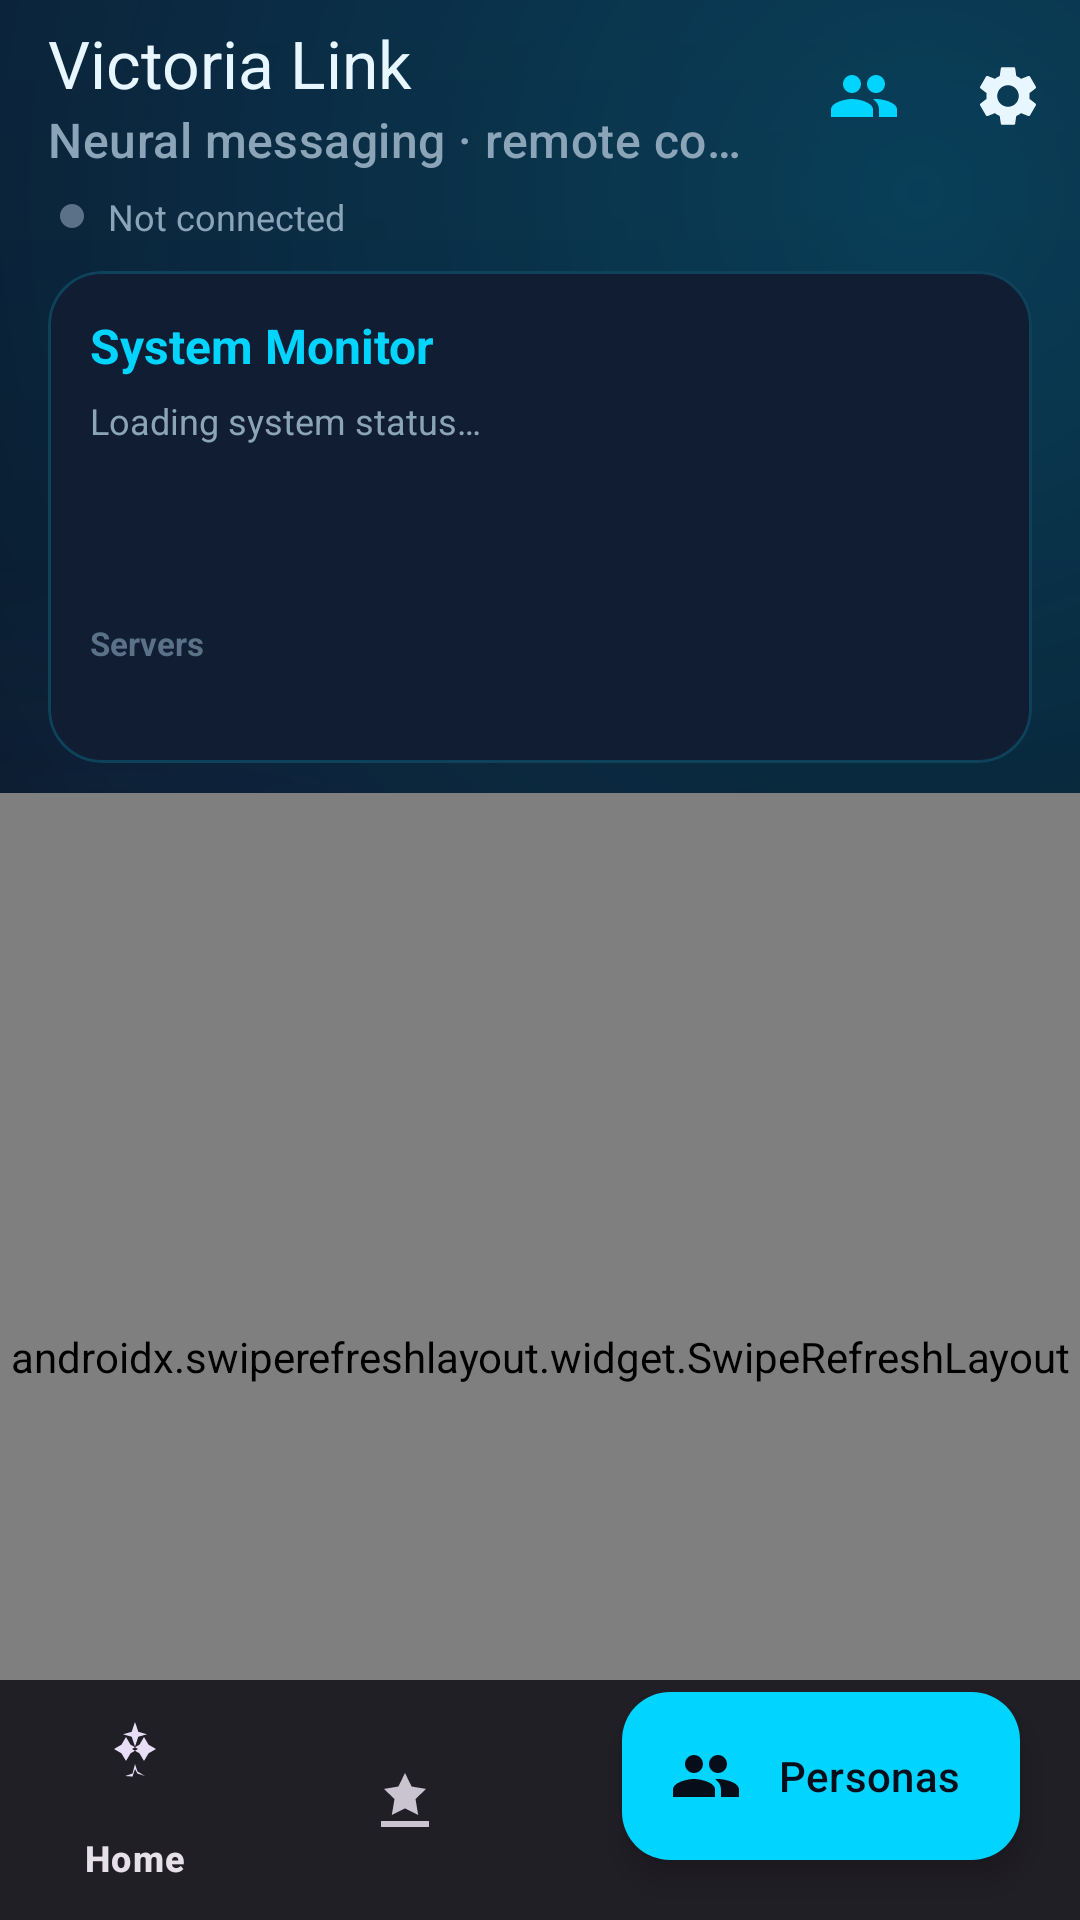

The Android layout XML behind this screen, and the referenced resources:
<!-- AndroidManifest.xml: application theme Theme.RemoteCompanion -->
<!-- res/layout/activity_main.xml -->
<?xml version="1.0" encoding="utf-8"?>
<androidx.coordinatorlayout.widget.CoordinatorLayout xmlns:android="http://schemas.android.com/apk/res/android"
    xmlns:app="http://schemas.android.com/apk/res-auto"
    android:id="@+id/inboxRoot"
    android:layout_width="match_parent"
    android:layout_height="match_parent"
    android:background="@drawable/bg_mesh"
    android:fitsSystemWindows="true">

    <com.google.android.material.appbar.AppBarLayout
        android:id="@+id/inboxAppBar"
        android:layout_width="match_parent"
        android:layout_height="wrap_content"
        android:background="@android:color/transparent"
        app:elevation="0dp">

        <com.google.android.material.appbar.MaterialToolbar
            android:id="@+id/inboxToolbar"
            style="@style/Widget.RemoteCompanion.Toolbar"
            android:layout_width="match_parent"
            android:layout_height="?attr/actionBarSize"
            app:menu="@menu/menu_inbox"
            app:title="@string/inbox_title"
            app:subtitle="@string/inbox_subtitle" />

        <LinearLayout
            android:layout_width="match_parent"
            android:layout_height="wrap_content"
            android:gravity="center_vertical"
            android:orientation="horizontal"
            android:paddingStart="20dp"
            android:paddingEnd="20dp"
            android:paddingBottom="10dp">

            <View
                android:id="@+id/inboxStatusDot"
                android:layout_width="8dp"
                android:layout_height="8dp"
                android:background="@drawable/bg_status_dot_unknown" />

            <TextView
                android:id="@+id/inboxStatusText"
                android:layout_width="wrap_content"
                android:layout_height="wrap_content"
                android:layout_marginStart="8dp"
                android:text="@string/status_unknown"
                android:textColor="@color/hv_text_secondary"
                android:textSize="12sp" />
        </LinearLayout>

        <include
            android:id="@+id/systemMonitorInclude"
            layout="@layout/include_system_monitor" />
    </com.google.android.material.appbar.AppBarLayout>

    <androidx.swiperefreshlayout.widget.SwipeRefreshLayout
        android:id="@+id/inboxSwipeRefresh"
        android:layout_width="match_parent"
        android:layout_height="match_parent"
        app:layout_behavior="@string/appbar_scrolling_view_behavior">

        <FrameLayout
            android:layout_width="match_parent"
            android:layout_height="match_parent">

            <androidx.recyclerview.widget.RecyclerView
                android:id="@+id/threadsRecycler"
                android:layout_width="match_parent"
                android:layout_height="match_parent"
                android:clipToPadding="false"
                android:paddingTop="4dp"
                android:paddingBottom="96dp" />

            <LinearLayout
                android:id="@+id/inboxEmptyState"
                android:layout_width="match_parent"
                android:layout_height="match_parent"
                android:gravity="center"
                android:orientation="vertical"
                android:padding="36dp"
                android:visibility="gone">

                <ImageView
                    android:layout_width="80dp"
                    android:layout_height="80dp"
                    android:contentDescription="@null"
                    android:src="@drawable/ic_sparkle" />

                <TextView
                    android:layout_width="wrap_content"
                    android:layout_height="wrap_content"
                    android:layout_marginTop="18dp"
                    android:gravity="center"
                    android:text="@string/inbox_empty_title"
                    android:textColor="@color/hv_text_primary"
                    android:textSize="22sp"
                    android:textStyle="bold" />

                <TextView
                    android:layout_width="wrap_content"
                    android:layout_height="wrap_content"
                    android:layout_marginTop="8dp"
                    android:gravity="center"
                    android:text="@string/inbox_empty_subtitle"
                    android:textColor="@color/hv_text_secondary"
                    android:textSize="14sp" />
            </LinearLayout>
        </FrameLayout>
    </androidx.swiperefreshlayout.widget.SwipeRefreshLayout>

    <com.google.android.material.floatingactionbutton.ExtendedFloatingActionButton
        android:id="@+id/openContactBookFab"
        android:layout_width="wrap_content"
        android:layout_height="wrap_content"
        android:layout_gravity="bottom|end"
        android:layout_margin="20dp"
        android:text="@string/action_contact_book"
        android:textColor="@color/hv_background"
        app:backgroundTint="@color/hv_primary"
        app:icon="@drawable/ic_contacts"
        app:iconTint="@color/hv_background" />

    <com.google.android.material.bottomnavigation.BottomNavigationView
        android:id="@+id/bottomNav"
        android:layout_width="match_parent"
        android:layout_height="wrap_content"
        android:layout_gravity="bottom"
        app:menu="@menu/menu_bottom_nav" />

</androidx.coordinatorlayout.widget.CoordinatorLayout>
<!-- res/layout/include_system_monitor.xml (included above) -->
<?xml version="1.0" encoding="utf-8"?>
<com.google.android.material.card.MaterialCardView xmlns:android="http://schemas.android.com/apk/res/android"
    xmlns:app="http://schemas.android.com/apk/res-auto"
    android:id="@+id/systemMonitorCard"
    android:layout_width="match_parent"
    android:layout_height="wrap_content"
    android:layout_marginStart="16dp"
    android:layout_marginEnd="16dp"
    android:layout_marginBottom="10dp"
    app:cardBackgroundColor="@color/hv_surface"
    app:cardCornerRadius="18dp"
    app:strokeColor="@color/hv_bubble_stroke"
    app:strokeWidth="1dp">

    <LinearLayout
        android:layout_width="match_parent"
        android:layout_height="wrap_content"
        android:orientation="vertical"
        android:padding="14dp">

        <TextView
            android:id="@+id/systemMonitorTitle"
            android:layout_width="wrap_content"
            android:layout_height="wrap_content"
            android:text="@string/system_monitor_title"
            android:textColor="@color/hv_primary"
            android:textSize="16sp"
            android:textStyle="bold" />

        <TextView
            android:id="@+id/systemMonitorSummary"
            android:layout_width="match_parent"
            android:layout_height="wrap_content"
            android:layout_marginTop="6dp"
            android:text="@string/system_loading"
            android:textColor="@color/hv_text_secondary"
            android:textSize="12sp" />

        <GridLayout
            android:layout_width="match_parent"
            android:layout_height="wrap_content"
            android:layout_marginTop="10dp"
            android:columnCount="2"
            android:rowCount="3">

            <TextView
                android:id="@+id/systemCpuText"
                android:layout_width="0dp"
                android:layout_height="wrap_content"
                android:layout_columnWeight="1"
                android:textColor="@color/hv_text_primary"
                android:textSize="12sp" />

            <TextView
                android:id="@+id/systemGpuText"
                android:layout_width="0dp"
                android:layout_height="wrap_content"
                android:layout_columnWeight="1"
                android:textColor="@color/hv_text_primary"
                android:textSize="12sp" />

            <TextView
                android:id="@+id/systemRamText"
                android:layout_width="0dp"
                android:layout_height="wrap_content"
                android:layout_columnWeight="1"
                android:layout_marginTop="6dp"
                android:textColor="@color/hv_text_primary"
                android:textSize="12sp" />

            <TextView
                android:id="@+id/systemUptimeText"
                android:layout_width="0dp"
                android:layout_height="wrap_content"
                android:layout_columnWeight="1"
                android:layout_marginTop="6dp"
                android:textColor="@color/hv_text_primary"
                android:textSize="12sp" />
        </GridLayout>

        <TextView
            android:layout_width="wrap_content"
            android:layout_height="wrap_content"
            android:layout_marginTop="10dp"
            android:text="@string/system_servers"
            android:textColor="@color/hv_text_muted"
            android:textSize="11sp"
            android:textStyle="bold" />

        <TextView
            android:id="@+id/systemServersText"
            android:layout_width="match_parent"
            android:layout_height="wrap_content"
            android:layout_marginTop="4dp"
            android:textColor="@color/hv_text_secondary"
            android:textSize="11sp" />
    </LinearLayout>
</com.google.android.material.card.MaterialCardView>
<!-- resources referenced by this layout -->
<resources>
  <color name="hv_background">#070E1A</color>
  <color name="hv_bubble_stroke">#3300D4FF</color>
  <color name="hv_primary">#00D4FF</color>
  <color name="hv_surface">#111D32</color>
  <color name="hv_text_muted">#5A7188</color>
  <color name="hv_text_primary">#E8F7FF</color>
  <color name="hv_text_secondary">#8BA4B8</color>
  <!-- drawable bg_status_dot_unknown (drawable) -->
  <?xml version="1.0" encoding="utf-8"?>
  <shape xmlns:android="http://schemas.android.com/apk/res/android"
      android:shape="oval">
      <solid android:color="@color/hv_text_muted" />
  </shape>
  <!-- drawable ic_contacts (drawable) -->
  <vector xmlns:android="http://schemas.android.com/apk/res/android"
      android:width="24dp"
      android:height="24dp"
      android:viewportWidth="24"
      android:viewportHeight="24">
      <path
          android:fillColor="#00D4FF"
          android:pathData="M16,11c1.66,0 2.99,-1.34 2.99,-3S17.66,5 16,5c-1.66,0 -3,1.34 -3,3s1.34,3 3,3zM8,11c1.66,0 2.99,-1.34 2.99,-3S9.66,5 8,5C6.34,5 5,6.34 5,8s1.34,3 3,3zM8,13c-2.33,0 -7,1.17 -7,3.5V19h14v-2.5C15,14.17 10.33,13 8,13zM16,13c-0.29,0 -0.62,0.02 -0.97,0.05 1.16,0.84 1.97,1.97 1.97,3.45V19h6v-2.5C23,14.17 18.33,13 16,13z" />
  </vector>
  <!-- drawable ic_sparkle (drawable) -->
  <vector xmlns:android="http://schemas.android.com/apk/res/android"
      android:width="24dp"
      android:height="24dp"
      android:viewportWidth="24"
      android:viewportHeight="24">
      <path
          android:fillColor="#00D4FF"
          android:pathData="M12,2l1.09,3.26L16,6.09l-2.91,0.83L12,10.18l-1.09,-3.26L8,6.09l2.91,-0.83L12,2zM19,11l-2.5,1.45L15,15l-1.5,-2.55L11,11l2.5,-1.45L15,7l1.5,2.55L19,11zM5,11l2.5,1.45L9,15l1.5,-2.55L13,11l-2.5,-1.45L9,7L7.5,9.55L5,11zM12,16l0.82,2.47L15.29,20l-2.47,-0.82L12,17.71l-0.82,2.47L8.71,20l2.47,-0.82L12,16z" />
  </vector>
  <string name="action_contact_book">Personas</string>
  <string name="inbox_empty_subtitle">Open the persona directory to start a thread with anyone in your AI contact book.</string>
  <string name="inbox_empty_title">No conversations yet</string>
  <string name="inbox_subtitle">Neural messaging · remote companion</string>
  <string name="inbox_title">Victoria Link</string>
  <string name="status_unknown">Not connected</string>
  <string name="system_loading">Loading system status…</string>
  <string name="system_monitor_title">System Monitor</string>
  <string name="system_servers">Servers</string>
  <style name="Widget.RemoteCompanion.Toolbar" parent="Widget.Material3.Toolbar">
          <item name="android:background">@android:color/transparent</item>
          <item name="titleTextColor">@color/hv_text_primary</item>
          <item name="subtitleTextColor">@color/hv_text_secondary</item>
      </style>
  <style name="Theme.RemoteCompanion" parent="Theme.Material3.Dark.NoActionBar">
          <item name="colorPrimary">@color/hv_primary</item>
          <item name="colorPrimaryContainer">@color/hv_surface_elevated</item>
          <item name="colorSecondary">@color/hv_accent</item>
          <item name="colorSurface">@color/hv_surface</item>
          <item name="android:colorBackground">@color/hv_background</item>
          <item name="android:statusBarColor">@android:color/transparent</item>
          <item name="android:navigationBarColor">@android:color/transparent</item>
          <item name="android:windowLightStatusBar">false</item>
          <item name="android:windowBackground">@drawable/bg_mesh</item>
      </style>
  <color name="hv_surface_elevated">#1A2942</color>
  <color name="hv_accent">#8B5CF6</color>
</resources>
